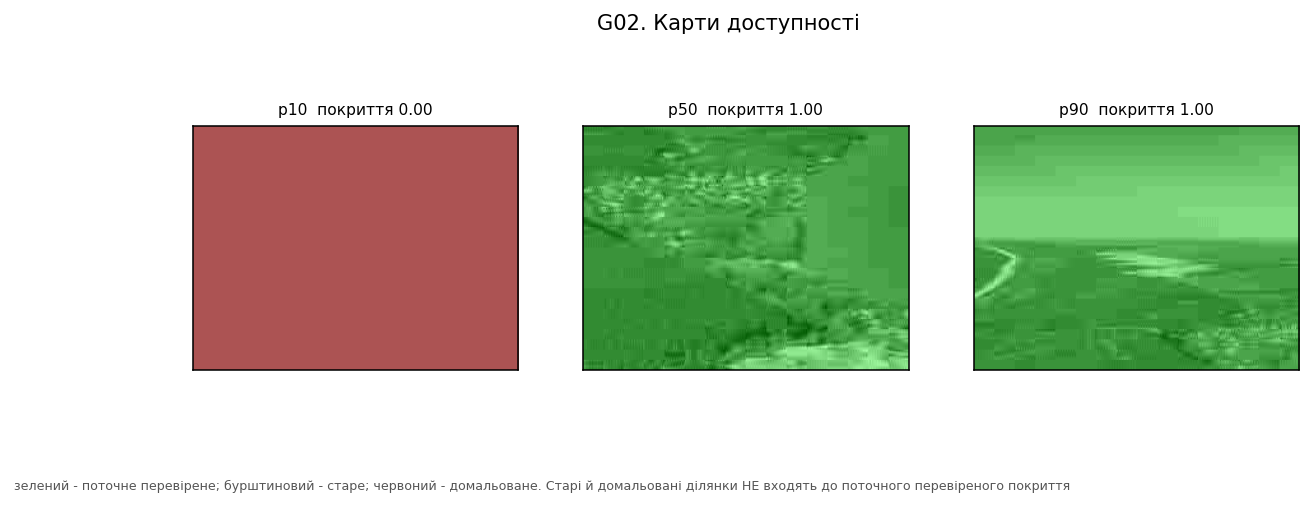

Values plotted in this chart, from the file beside it:
channel, clip, coverage, estimated_fraction, percentile, stale_fraction
harsh, uav_forest_canopy, 0.0, 1.0, 10, 0.0
mild, uav_village, 1.0, 0.0, 50, 0.0
mild, uav_sky_horizon, 1.0, 0.0, 90, 0.0
